Run: headless pygame with SDL's dummy video driver; simulated clock (each Clock.tick advances the game by its frame time, no real sleeping); random seed 0; keys injected as events and as key.get_pressed() state; mouse plan: one left click at the window centre at the start of phase 2, then a move to the lower-right quarter at the start of phase 3.
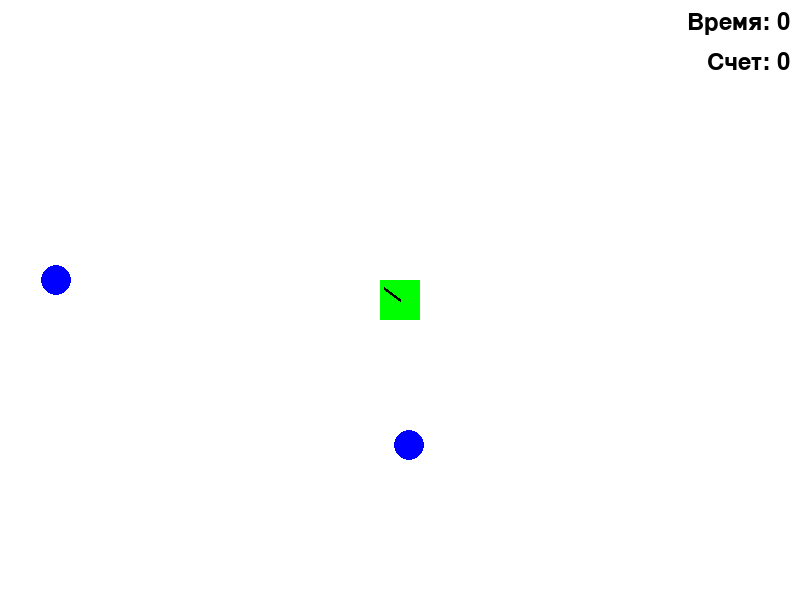
Frame 1 of 4 · flips 1–60 · no input
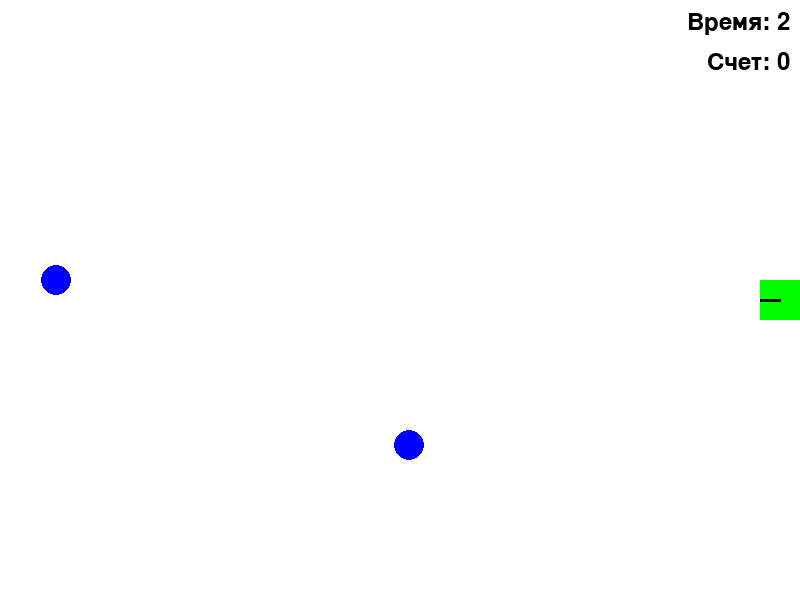
Frame 2 of 4 · flips 61–180 · clicked the window centre · tapped SPACE, RETURN · held RIGHT (→), D
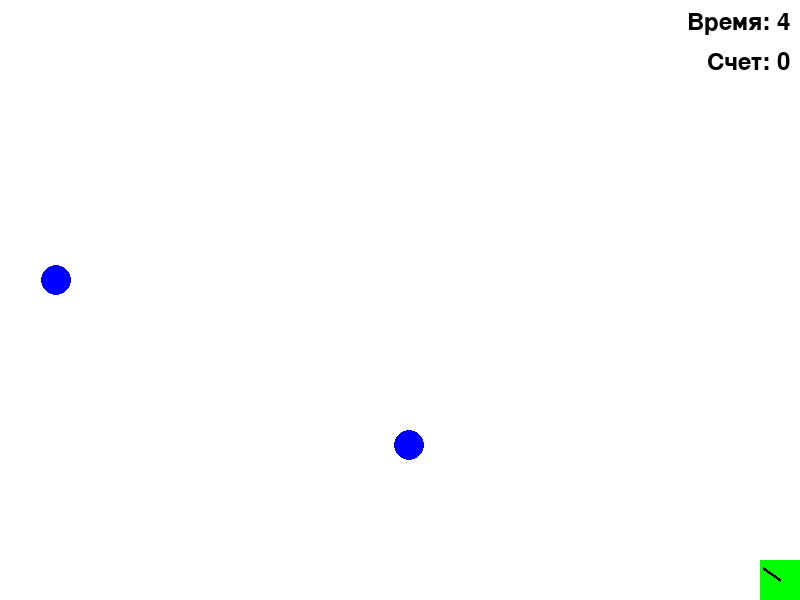
Frame 3 of 4 · flips 181–300 · moved the mouse to the lower-right quarter · held DOWN (↓), S
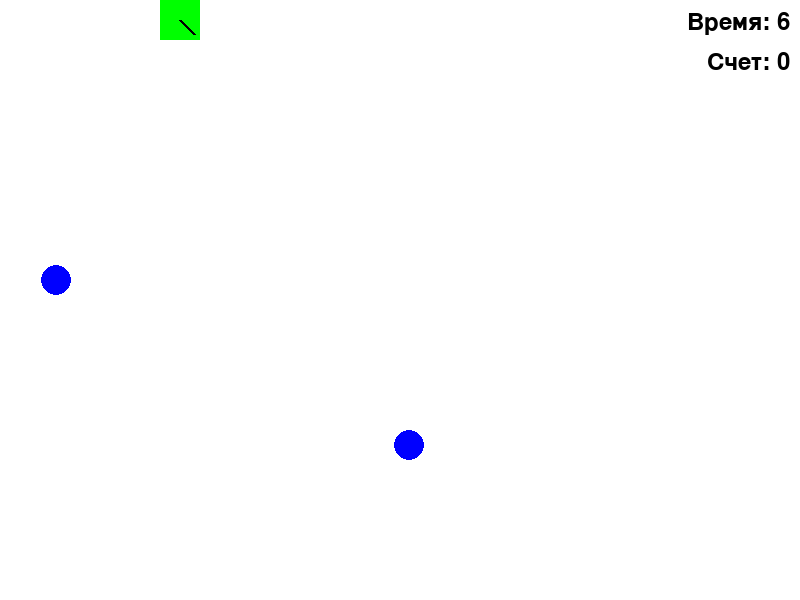
Frame 4 of 4 · flips 301–420 · held LEFT (←), A, UP (↑), W

The pygame program that drew these frames:

import pygame
import random
import math

# Инициализация Pygame
pygame.init()

# --- Константы для настройки игры ---
# Размеры окна
WIDTH = 800
HEIGHT = 600
SCREEN = pygame.display.set_mode((WIDTH, HEIGHT))
pygame.display.set_caption("Игра с квадратиком")

# Цвета
WHITE = (255, 255, 255)
BLACK = (0, 0, 0)
RED = (255, 0, 0)
BLUE = (0, 0, 255)
GREEN = (0, 255, 0)
YELLOW = (255, 255, 0)

# Скорость игрока (шаг за раз, как в змейке)
PLAYER_SPEED = 5

# Параметры кружков-мишеней
CIRCLE_RADIUS = 15
CIRCLE_COLOR = BLUE
MAX_CIRCLES = 2 # Одновременно на поле
BOUNCING_SPEED = 3 # Скорость для отскакивающих кружков

# Параметры игрока (квадратика)
PLAYER_SIZE = 40
PLAYER_COLOR = GREEN
BARREL_LENGTH = 20 # Длина дула

# Параметры снаряда
BULLET_RADIUS = 5
BULLET_COLOR = RED
BULLET_SPEED = 10

# --- Игровые переменные ---
score = 0
start_time = pygame.time.get_ticks() # Время начала игры в миллисекундах

# Шрифты
font = pygame.font.Font(None, 36) # Стандартный шрифт, размер 36

# --- Классы игровых объектов ---

class Player:
    """
    Класс для управления игровым квадратиком.
    Отвечает за его позицию, движение, поворот дула и отрисовку.
    """
    def __init__(self):
        # Создаем прямоугольник для игрока по центру экрана
        self.rect = pygame.Rect(WIDTH // 2 - PLAYER_SIZE // 2, HEIGHT // 2 - PLAYER_SIZE // 2, PLAYER_SIZE, PLAYER_SIZE)
        self.color = PLAYER_COLOR
        self.barrel_angle = 0 # Угол поворота дула в радианах
        self.barrel_end_pos = (0, 0) # Конечная точка дула

    def update(self, mouse_pos):
        """
        Обновляет состояние игрока, в частности, поворачивает дуло в сторону мыши.
        """
        # Вычисляем разницу координат между курсором мыши и центром игрока
        dx = mouse_pos[0] - self.rect.centerx
        dy = mouse_pos[1] - self.rect.centery
        # Вычисляем угол поворота дула с помощью atan2 (обеспечивает правильный угол во всех квадрантах)
        self.barrel_angle = math.atan2(dy, dx)

        # Вычисляем конечную точку дула, исходящую из центра игрока
        self.barrel_end_pos = (
            self.rect.centerx + BARREL_LENGTH * math.cos(self.barrel_angle),
            self.rect.centery + BARREL_LENGTH * math.sin(self.barrel_angle)
        )

    def move(self, dx, dy):
        """
        Перемещает игрока на заданное смещение (dx, dy), умноженное на скорость.
        Ограничивает движение игрока пределами экрана.
        """
        self.rect.x += dx * PLAYER_SPEED
        self.rect.y += dy * PLAYER_SPEED

        # Ограничиваем движение игрока пределами экрана
        self.rect.left = max(0, self.rect.left)
        self.rect.right = min(WIDTH, self.rect.right)
        self.rect.top = max(0, self.rect.top)
        self.rect.bottom = min(HEIGHT, self.rect.bottom)

    def draw(self, screen):
        """
        Отрисовывает квадратик и его дуло на экране.
        """
        pygame.draw.rect(screen, self.color, self.rect)
        # Рисуем дуло от центра квадратика до вычисленной конечной точки
        pygame.draw.line(screen, BLACK, self.rect.center, self.barrel_end_pos, 3)

class Bullet:
    """
    Класс для управления снарядами, вылетающими из дула игрока.
    Отвечает за их движение и отрисовку.
    """
    def __init__(self, start_pos, target_pos):
        self.pos = list(start_pos) # Текущая позиция снаряда (используем список, чтобы можно было изменять)
        self.color = BULLET_COLOR
        self.radius = BULLET_RADIUS

        # Вычисляем направление движения снаряда
        dx = target_pos[0] - start_pos[0]
        dy = target_pos[1] - start_pos[1]
        dist = math.sqrt(dx**2 + dy**2)
        if dist == 0: # Избегаем деления на ноль, если start_pos и target_pos совпадают
            self.direction = (0, 0)
        else:
            # Нормализуем вектор направления, чтобы получить единичный вектор
            self.direction = (dx / dist, dy / dist)

    def update(self):
        """
        Обновляет позицию снаряда, перемещая его в заданном направлении.
        """
        self.pos[0] += self.direction[0] * BULLET_SPEED
        self.pos[1] += self.direction[1] * BULLET_SPEED

    def draw(self, screen):
        """
        Отрисовывает снаряд (круг) на экране.
        """
        pygame.draw.circle(screen, self.color, (int(self.pos[0]), int(self.pos[1])), self.radius)

    def is_offscreen(self):
        """
        Проверяет, вышел ли снаряд за пределы игрового окна.
        """
        return (self.pos[0] < 0 or self.pos[0] > WIDTH or
                self.pos[1] < 0 or self.pos[1] > HEIGHT)

class CircleTarget:
    """
    Класс для управления кружками-мишенями.
    Отвечает за их позицию, движение (если движутся) и отрисовку.
    """
    def __init__(self):
        self.radius = CIRCLE_RADIUS
        self.color = CIRCLE_COLOR
        # Случайная позиция при создании, чтобы кружок не выходил за границы
        self.pos = [random.randint(self.radius, WIDTH - self.radius),
                    random.randint(self.radius, HEIGHT - self.radius)]
        self.is_bouncing = False # Флаг, указывающий, движется ли кружок
        self.direction = [0, 0] # Вектор направления для отскакивающих кружков

    def set_bouncing_direction(self):
        """
        Устанавливает случайное начальное направление для отскакивающего кружка.
        """
        angle = random.uniform(0, 2 * math.pi) # Случайный угол в радианах
        self.direction = [BOUNCING_SPEED * math.cos(angle), BOUNCING_SPEED * math.sin(angle)]
        self.is_bouncing = True

    def update(self):
        """
        Обновляет позицию кружка, если он движется.
        Обрабатывает отскоки от стенок.
        """
        if self.is_bouncing:
            self.pos[0] += self.direction[0]
            self.pos[1] += self.direction[1]

            # Отскок от стенок: меняем направление по соответствующей оси
            if self.pos[0] - self.radius < 0 or self.pos[0] + self.radius > WIDTH:
                self.direction[0] *= -1 # Меняем горизонтальное направление
            if self.pos[1] - self.radius < 0 or self.pos[1] + self.radius > HEIGHT:
                self.direction[1] *= -1 # Меняем вертикальное направление

    def draw(self, screen):
        """
        Отрисовывает кружок на экране.
        """
        pygame.draw.circle(screen, self.color, (int(self.pos[0]), int(self.pos[1])), self.radius)

# --- Создание игровых объектов ---
player = Player()
bullets = [] # Список для хранения всех активных снарядов
circles = [] # Список для хранения всех активных кружков-мишеней

# --- Главный игровой цикл ---
running = True
clock = pygame.time.Clock() # Объект для контроля частоты кадров

while running:
    # --- Обработка событий ---
    for event in pygame.event.get():
        if event.type == pygame.QUIT:
            running = False # Закрываем игру при нажатии кнопки "закрыть"
        if event.type == pygame.MOUSEBUTTONDOWN:
            # --- ИЗМЕНЕНИЕ ЗДЕСЬ: Теперь выстрел по левой кнопке мыши (event.button == 1) ---
            if event.button == 1: # Левая кнопка мыши (была 3 для правой кнопки)
                # print(f"Выстрел! Начальная позиция дула: {player.barrel_end_pos}") # Можно раскомментировать для отладки
                # print(f"Позиция мыши: {pygame.mouse.get_pos()}") # Можно раскомментировать для отладки
                # Создаем новый снаряд, исходящий из конца дула
                bullets.append(Bullet(player.barrel_end_pos, pygame.mouse.get_pos()))

    # --- Движение игрока по нажатию клавиш ---
    keys = pygame.key.get_pressed()
    # Обрабатываем нажатия A, S, W, D для перемещения
    if keys[pygame.K_a]: # Влево
        player.move(-1, 0)
    if keys[pygame.K_d]: # Вправо
        player.move(1, 0)
    if keys[pygame.K_w]: # Вверх
        player.move(0, -1)
    if keys[pygame.K_s]: # Вниз
        player.move(0, 1)

    # --- Обновление состояний игровых объектов ---
    # Обновляем поворот дула игрока в сторону курсора мыши
    player.update(pygame.mouse.get_pos())

    # Обновляем все активные снаряды и удаляем те, что вышли за экран
    for bullet in bullets[:]: # Итерируем по копии списка, чтобы безопасно удалять элементы
        bullet.update()
        if bullet.is_offscreen():
            bullets.remove(bullet)

    # Генерируем новые кружки, если их меньше MAX_CIRCLES
    while len(circles) < MAX_CIRCLES:
        new_circle = CircleTarget()
        if score >= 10:
            new_circle.set_bouncing_direction() # Запускаем движение, если счет >= 10
        circles.append(new_circle)

    # Обновляем все активные кружки
    for circle in circles:
        circle.update()

    # --- Проверка столкновений снарядов с кружками ---
    # Перебираем все снаряды и все кружки
    for bullet in bullets[:]:
        for circle in circles[:]:
            # Вычисляем расстояние между центром снаряда и центром кружка
            distance = math.sqrt((bullet.pos[0] - circle.pos[0])**2 + (bullet.pos[1] - circle.pos[1])**2)
            # Если расстояние меньше суммы радиусов, значит, произошло столкновение
            if distance < bullet.radius + circle.radius:
                # Столкновение произошло! Удаляем снаряд и кружок
                bullets.remove(bullet)
                circles.remove(circle)
                score += 1 # Увеличиваем счет
                break # Выходим из внутреннего цикла, так как снаряд уже удален

    # --- Отрисовка ---
    SCREEN.fill(WHITE) # Заполняем весь экран белым цветом (очистка предыдущего кадра)

    # Отрисовываем все игровые объекты
    player.draw(SCREEN)
    for bullet in bullets:
        bullet.draw(SCREEN)
    for circle in circles:
        circle.draw(SCREEN)

    # --- Отображение таймера и счета ---
    # Вычисляем прошедшее время в секундах
    elapsed_time = (pygame.time.get_ticks() - start_time) // 1000
    timer_text = font.render(f"Время: {elapsed_time}", True, BLACK) # Рендерим текст таймера
    score_text = font.render(f"Счет: {score}", True, BLACK) # Рендерим текст счета

    # Размещаем текст в правом верхнем углу
    SCREEN.blit(timer_text, (WIDTH - timer_text.get_width() - 10, 10))
    SCREEN.blit(score_text, (WIDTH - score_text.get_width() - 10, 50))

    # --- Обновление экрана ---
    pygame.display.flip() # Обновляем весь экран, чтобы показать изменения

    # --- Ограничение FPS (кадров в секунду) ---
    clock.tick(60) # Устанавливаем максимальную частоту кадров в 60 FPS

# Завершение работы Pygame
pygame.quit()
